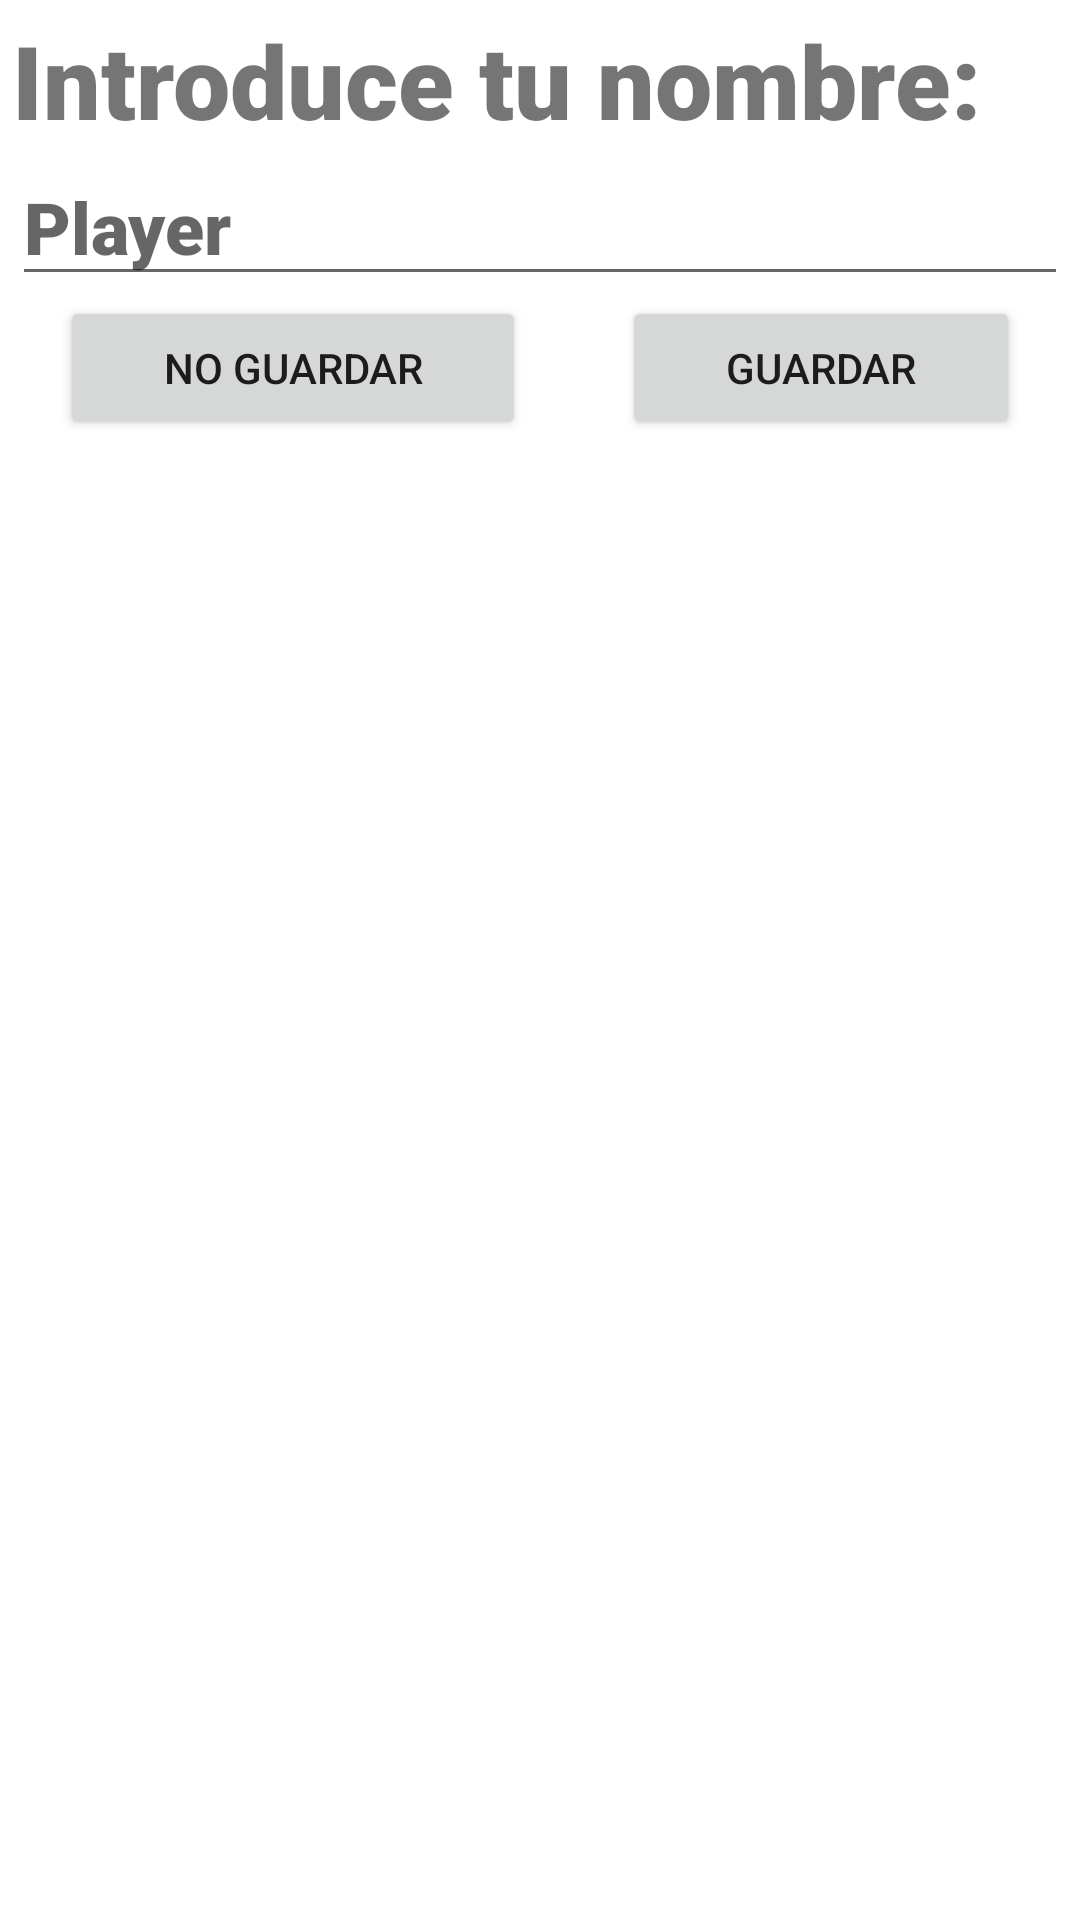

The Android layout XML behind this screen, and the referenced resources:
<!-- AndroidManifest.xml: application theme Theme.Wordle -->
<!-- res/layout/player_lyt.xml -->
<?xml version="1.0" encoding="utf-8"?>
<LinearLayout xmlns:android="http://schemas.android.com/apk/res/android"
    android:layout_width="match_parent"
    android:layout_height="wrap_content"
    android:orientation="vertical"
    android:padding="@dimen/lytPlayerPadding">

    <TextView
        android:id="@+id/lblTitulo"
        android:layout_width="match_parent"
        android:layout_height="wrap_content"
        android:fontFamily="sans-serif-black"
        android:text="@string/playerNameQuestion"
        android:textSize="34sp"
        android:textStyle="bold" />

    <EditText
        android:id="@+id/txtPlayer"
        android:layout_width="match_parent"
        android:layout_height="wrap_content"
        android:ems="10"
        android:fontFamily="sans-serif-black"
        android:hint="Player"
        android:inputType="textPersonName"
        android:textSize="24sp" />

    <LinearLayout
        android:layout_width="match_parent"
        android:layout_height="match_parent"
        android:orientation="horizontal">

        <Button
            android:id="@+id/btnCancel"
            android:layout_width="wrap_content"
            android:layout_height="wrap_content"
            android:layout_marginStart="@dimen/btnPlayerLytMargin"
            android:layout_marginEnd="@dimen/btnPlayerLytMargin"
            android:layout_weight="1"
            android:text="@string/btnUnsave" />

        <Button
            android:id="@+id/btnSave"
            android:layout_width="wrap_content"
            android:layout_height="wrap_content"
            android:layout_marginStart="@dimen/btnPlayerLytMargin"
            android:layout_marginEnd="@dimen/btnPlayerLytMargin"
            android:layout_weight="1"
            android:text="@string/btnSave" />
    </LinearLayout>

</LinearLayout>
<!-- resources referenced by this layout -->
<resources>
  <dimen name="btnPlayerLytMargin">16dp</dimen>
  <dimen name="lytPlayerPadding">4dp</dimen>
  <string name="btnSave">Guardar</string>
  <string name="btnUnsave">No Guardar</string>
  <string name="playerNameQuestion">Introduce tu nombre:</string>
  <style name="Theme.Wordle" parent="Theme.MaterialComponents.DayNight.NoActionBar">
          
          <item name="colorPrimary">@color/white</item>
          <item name="colorPrimaryVariant">@color/white</item>
          <item name="colorOnPrimary">@color/black</item>
          
          <item name="colorSecondary">@color/white</item>
          <item name="colorSecondaryVariant">@color/black</item>
          <item name="colorOnSecondary">@color/black</item>
          
          <item name="android:statusBarColor" tools:targetApi="l">?attr/colorPrimaryVariant</item>
          
      </style>
  <color name="white">#FFFFFFFF</color>
  <color name="black">#FF000000</color>
</resources>
